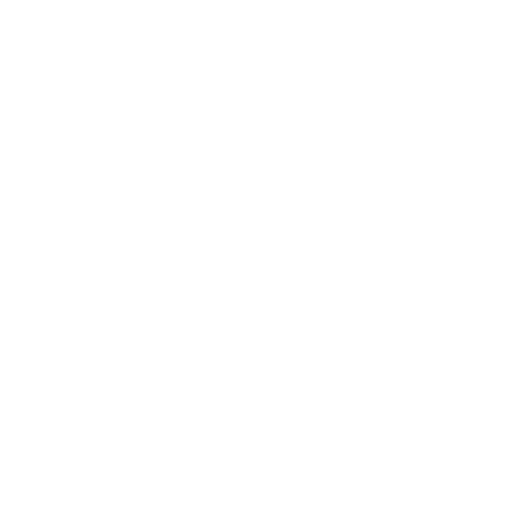
t = 0.00 s
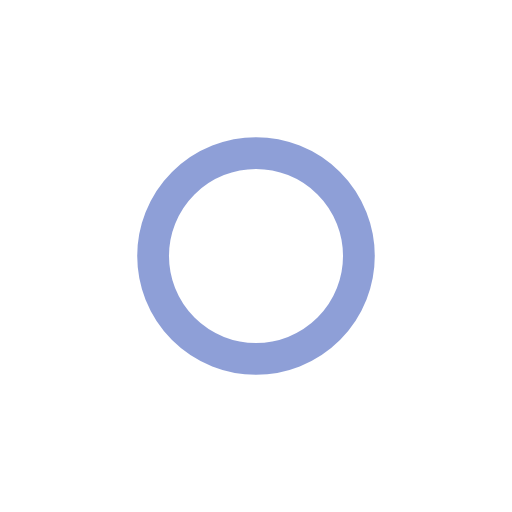
t = 0.50 s
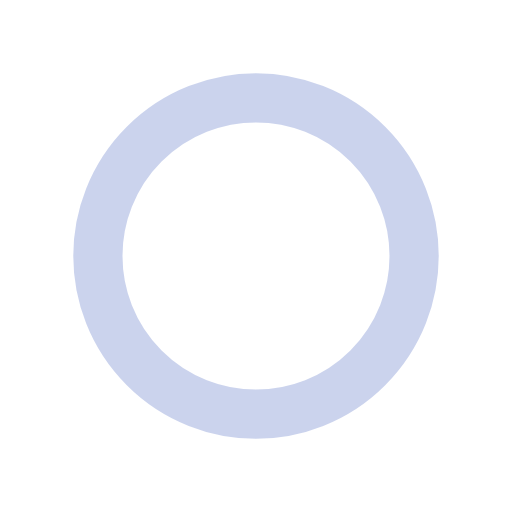
t = 1.00 s
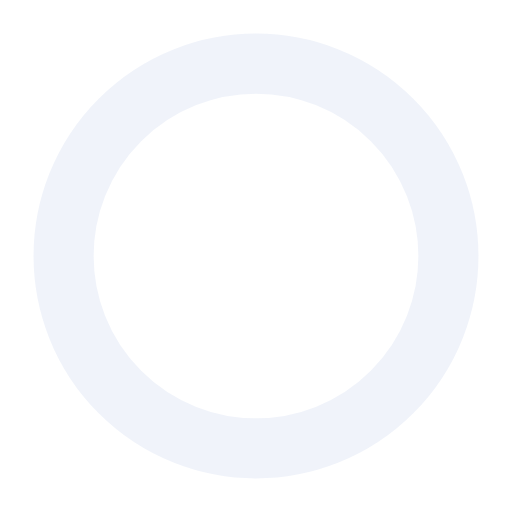
t = 1.50 s

The animated SVG that drew these frames (rendered in a browser with its animation timeline set to each time). Animation: 3 SMIL elements (animate=3); one cycle of 2.00 s, repeats indefinitely.

<svg xmlns='http://www.w3.org/2000/svg' viewBox='0 0 200 200'><circle fill='none' stroke-opacity='1' stroke='#1E40AF' stroke-width='.5' cx='100' cy='100' r='0'><animate attributeName='r' calcMode='spline' dur='2' values='1;80' keyTimes='0;1' keySplines='0 .2 .5 1' repeatCount='indefinite'></animate><animate attributeName='stroke-width' calcMode='spline' dur='2' values='0;25' keyTimes='0;1' keySplines='0 .2 .5 1' repeatCount='indefinite'></animate><animate attributeName='stroke-opacity' calcMode='spline' dur='2' values='1;0' keyTimes='0;1' keySplines='0 .2 .5 1' repeatCount='indefinite'></animate></circle></svg>
